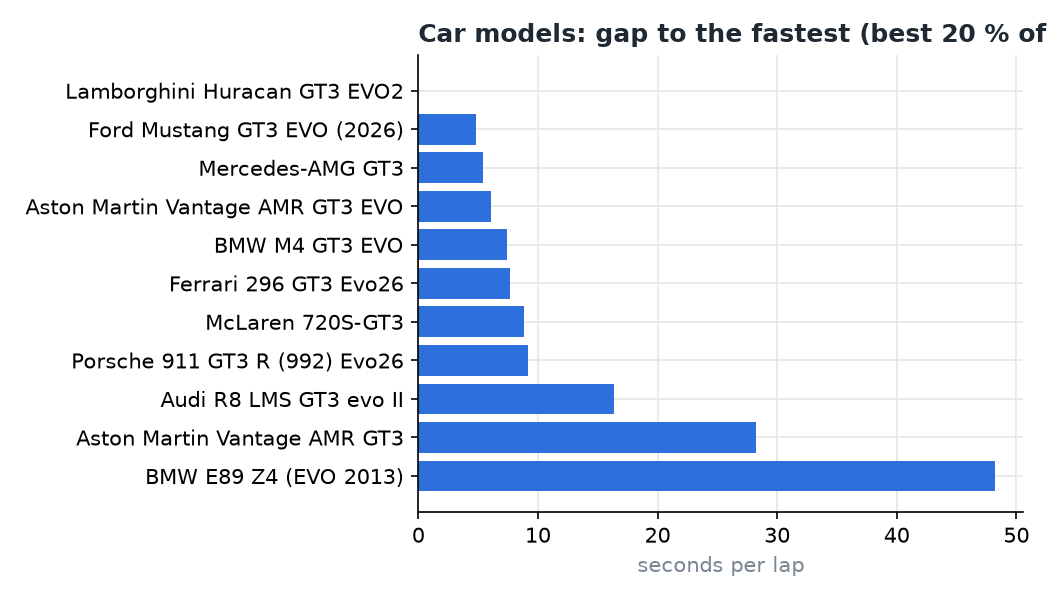

The data file committed next to this chart (first rows):
car_model, best_s, top_pace_s, laps, cars
Lamborghini Huracan GT3 EVO2, 470.6, 487.2, 137, 4
Ford Mustang GT3 EVO (2026), 480.3, 492.1, 88, 3
Mercedes-AMG GT3, 478.1, 492.7, 267, 6
Aston Martin Vantage AMR GT3 EVO, 485.2, 493.3, 76, 3
BMW M4 GT3 EVO, 481.7, 494.7, 137, 3
Ferrari 296 GT3 Evo26, 494.2, 494.9, 9, 1
McLaren 720S-GT3, 485.9, 496.1, 60, 1
Porsche 911 GT3 R (992) Evo26, 478.4, 496.4, 630, 13
Audi R8 LMS GT3 evo II, 496.7, 503.6, 158, 6
Aston Martin Vantage AMR GT3, 504.3, 515.5, 27, 1
BMW E89 Z4 (EVO 2013), 531.2, 535.4, 69, 2
